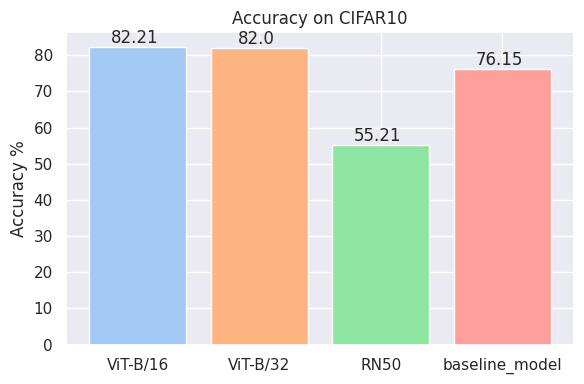

Reproduce this figure in Python. (Note: this script raises an exception after producing the figure.)
import matplotlib.pyplot as plt
import seaborn as sns

# 数据集和模型
cifar10_accuracies = [82.21, 82.00, 55.21, 76.15]
cifar100_accuracies = [57.12, 51.14, 22.88, 15.19]
fashion_mnist_accuracies = [59.16, 65.69, 38.96, 92.15]

yfcc100_accuracies = [87.90, 83.96, 67.69,86.70]

models = ["ViT-B/16", "ViT-B/32", "RN50", "baseline_model"]
# 设置Seaborn的颜色风格
sns.set_theme()
colors = sns.color_palette('pastel')[0:4]

# 添加标签的函数
def add_labels(ax, bars, data):
    for bar in bars:
        yval = bar.get_height()
        xval = bar.get_x() + bar.get_width() / 2.15
        ax.text(xval, yval, round(data[bars.index(bar)], 2), va='bottom', ha='center')  # 水平居中对齐

# 绘制每个数据集的图表并保存
datasets = {
    'CIFAR10': cifar10_accuracies,
    'CIFAR100': cifar100_accuracies,
    'Fashion_MNIST': fashion_mnist_accuracies,
    'YFCC100': yfcc100_accuracies
}

for dataset_name, accuracies in datasets.items():
    fig, ax = plt.subplots(figsize=(6, 4))
    bars = ax.bar(models[:len(accuracies)], accuracies, color=colors[:len(accuracies)])
    ax.set_title(f'Accuracy on {dataset_name}')
    ax.set_ylabel('Accuracy %')
    add_labels(ax, bars, accuracies)
    plt.tight_layout()
    plt.savefig(f'/data/lab/STA303-Assignment02/my_figure_{dataset_name}_after_normalization.png')  # 保存图表
    #plt.show()
    
    plt.close(fig)  # 关闭图表以释放资源




